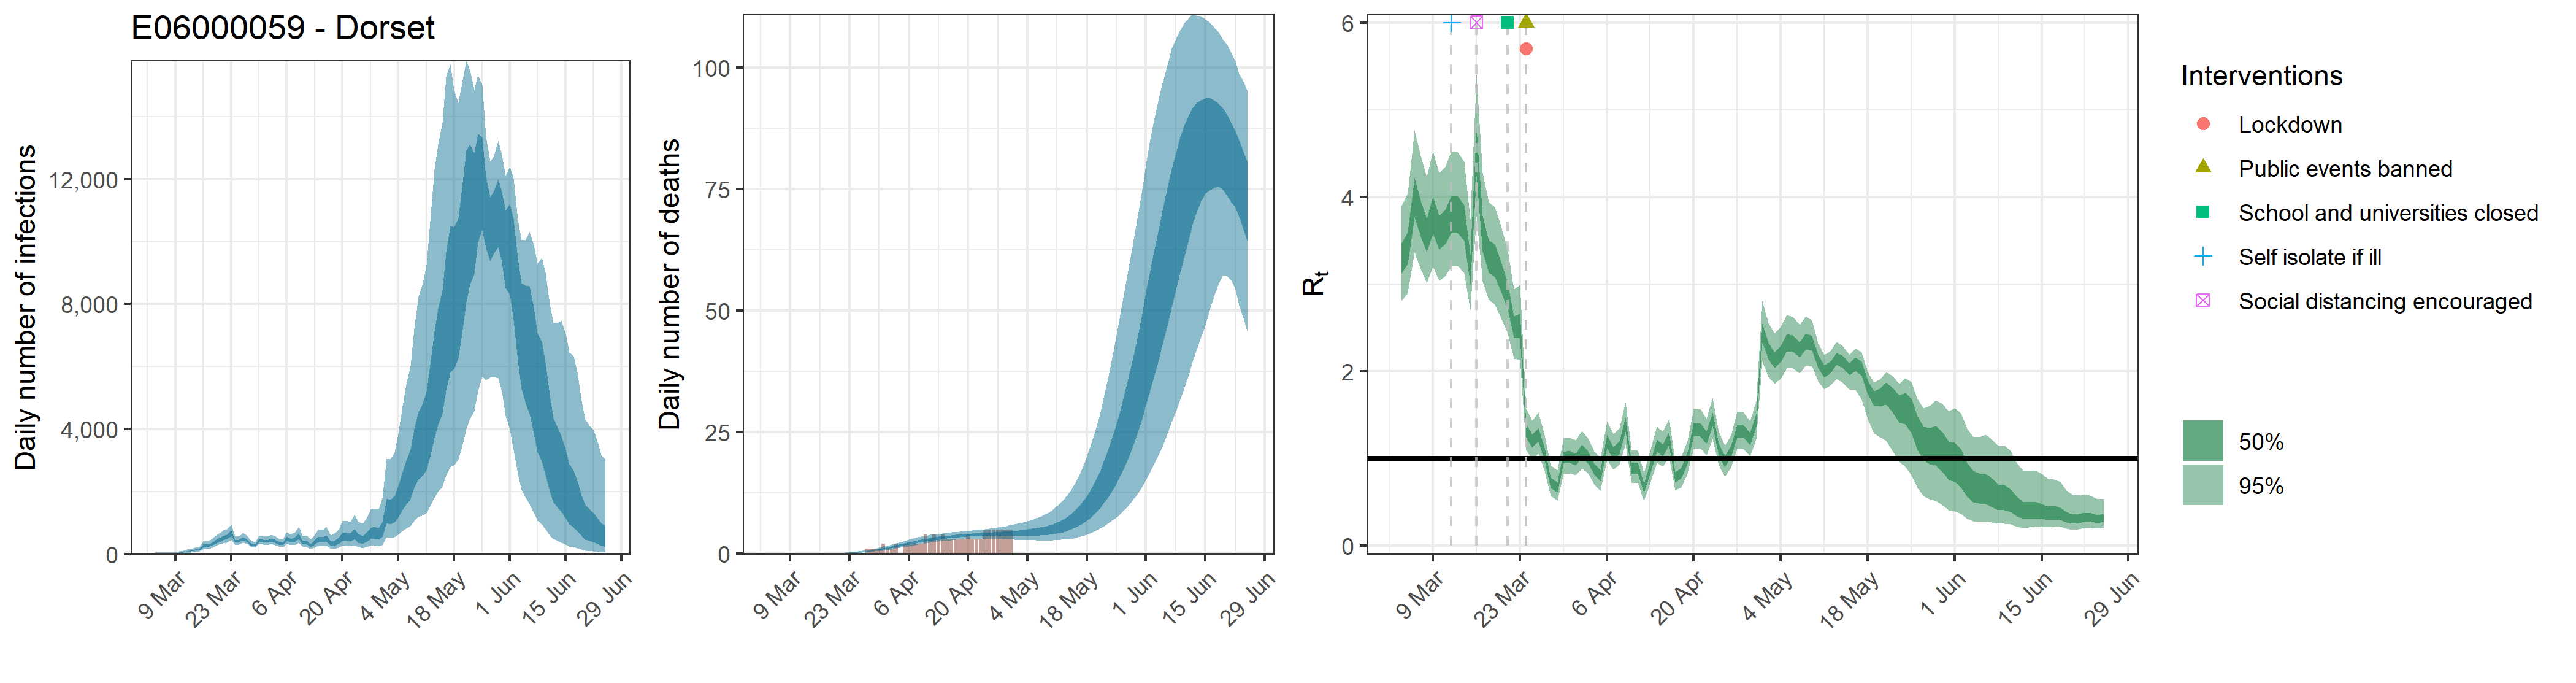

The file beside this chart, header and first rows:
, date, country, reported_cases, predicted_cases, cases_min, cases_max, cases_min2, cases_max2, reported_deaths, estimated_deaths, deaths_min, deaths_max, deaths_min2, deaths_max2, rt, rt_min, rt_max, rt_min2, rt_max2
1, 2020-03-04, E06000059 - Dorset, 0, 31.3, 14.59, 59.13, 23.29, 37.55, 0, 3.1298460114115e-14, 1.4586110592212e-14, 5.91262085246792e-14, 2.32928404302045e-14, 3.75528174660971e-14, 3.308, 2.805, 3.899, 3.124, 3.471
2, 2020-03-05, E06000059 - Dorset, 0, 31.3, 14.59, 59.13, 23.29, 37.55, 0, 6.17003769897461e-07, 2.93698277685382e-07, 1.14112759622048e-06, 4.69022794963476e-07, 7.36429874032921e-07, 3.422, 2.899, 4.038, 3.231, 3.593
3, 2020-03-06, E06000059 - Dorset, 0, 31.3, 14.59, 59.13, 23.29, 37.55, 0, 1.04890640882568e-05, 4.99287072065149e-06, 1.93991691357481e-05, 7.97338751437909e-06, 1.25193078585596e-05, 4, 3.364, 4.762, 3.765, 4.217
4, 2020-03-07, E06000059 - Dorset, 0, 31.3, 14.59, 59.13, 23.29, 37.55, 0, 6.60194033790283e-05, 3.14257157123358e-05, 0.0001221, 5.01854390610919e-05, 7.87979965215225e-05, 3.767, 3.175, 4.473, 3.548, 3.966
5, 2020-03-08, E06000059 - Dorset, 0, 31.3, 14.59, 59.13, 23.29, 37.55, 0, 0.000269, 0.0001281, 0.0004975, 0.0002045, 0.0003211, 3.566, 3.01, 4.23, 3.362, 3.75
6, 2020-03-09, E06000059 - Dorset, 0, 31.3, 14.59, 59.13, 23.29, 37.55, 0, 0.0007639, 0.0003636, 0.001413, 0.0005807, 0.0009117, 3.802, 3.204, 4.523, 3.582, 4.005
7, 2020-03-10, E06000059 - Dorset, 1, 58.63, 31.74, 98.69, 46.25, 68.89, 0, 0.001746, 0.000831, 0.003229, 0.001327, 0.002084, 3.602, 3.038, 4.277, 3.396, 3.789
8, 2020-03-11, E06000059 - Dorset, 1, 72.18, 39.33, 121.2, 56.99, 84.71, 0, 0.003403, 0.00162, 0.006293, 0.002587, 0.004061, 3.662, 3.088, 4.343, 3.453, 3.853
9, 2020-03-12, E06000059 - Dorset, 2, 92.32, 51.36, 152.1, 73.6, 107.8, 0, 0.005964, 0.002841, 0.01102, 0.004536, 0.007119, 3.81, 3.205, 4.526, 3.589, 4.013
10, 2020-03-13, E06000059 - Dorset, 1, 115.1, 66.05, 186.4, 92.67, 133.8, 0, 0.00966, 0.004612, 0.01782, 0.00735, 0.01153, 3.803, 3.21, 4.513, 3.58, 4.006
11, 2020-03-14, E06000059 - Dorset, 2, 141.7, 83.13, 224.2, 115.3, 163.8, 0, 0.01481, 0.007113, 0.02722, 0.01127, 0.01766, 3.711, 3.122, 4.407, 3.495, 3.908
12, 2020-03-15, E06000059 - Dorset, 1, 153.3, 93.08, 236.3, 126.2, 176.1, 0, 0.02164, 0.0105, 0.03956, 0.01651, 0.02581, 3.181, 2.704, 3.747, 3.007, 3.34
13, 2020-03-16, E06000059 - Dorset, 0, 273.2, 166.9, 420.9, 224.7, 312.4, 0, 0.03055, 0.01492, 0.05558, 0.02338, 0.03641, 4.524, 3.779, 5.403, 4.244, 4.785
14, 2020-03-17, E06000059 - Dorset, 2, 272.1, 171.1, 407.2, 226.9, 309, 0, 0.0419, 0.02075, 0.07581, 0.03216, 0.04972, 3.589, 3.036, 4.278, 3.378, 3.783
15, 2020-03-18, E06000059 - Dorset, 1, 322.4, 207.6, 478.5, 271.4, 363.6, 0, 0.05619, 0.0283, 0.1007, 0.04341, 0.06658, 3.329, 2.819, 3.943, 3.134, 3.506
16, 2020-03-19, E06000059 - Dorset, 2, 399.9, 262.2, 588.3, 339.4, 450.6, 0, 0.07417, 0.038, 0.1313, 0.05754, 0.08757, 3.278, 2.765, 3.887, 3.086, 3.454
17, 2020-03-20, E06000059 - Dorset, 3, 468.3, 309.9, 675.4, 400.5, 525.7, 0, 0.09699, 0.05091, 0.1691, 0.07593, 0.1142, 3.095, 2.614, 3.667, 2.915, 3.259
18, 2020-03-21, E06000059 - Dorset, 3, 533.9, 358.1, 761.1, 460, 597.8, 0, 0.1256, 0.06704, 0.2158, 0.09934, 0.1473, 2.873, 2.437, 3.395, 2.71, 3.016
19, 2020-03-22, E06000059 - Dorset, 6, 567.7, 384, 799, 493.3, 634.2, 0, 0.1612, 0.08794, 0.2721, 0.1286, 0.1887, 2.515, 2.146, 2.941, 2.383, 2.633
20, 2020-03-23, E06000059 - Dorset, 4, 681.8, 464.5, 950.9, 593.7, 760.1, 0, 0.2055, 0.1151, 0.3402, 0.1651, 0.2391, 2.527, 2.131, 2.988, 2.381, 2.661
21, 2020-03-24, E06000059 - Dorset, 2, 417.5, 303.1, 567, 370.3, 458.4, 0, 0.2604, 0.1498, 0.4218, 0.2115, 0.3013, 1.319, 1.095, 1.569, 1.237, 1.399
22, 2020-03-25, E06000059 - Dorset, 3, 436, 318.6, 589.2, 387.3, 477.9, 0, 0.3273, 0.1923, 0.5186, 0.2688, 0.3778, 1.201, 0.9921, 1.438, 1.124, 1.277
23, 2020-03-26, E06000059 - Dorset, 9, 506.3, 371.8, 685.7, 448.7, 554, 0, 0.4087, 0.2472, 0.6345, 0.3373, 0.4693, 1.274, 1.053, 1.525, 1.194, 1.352
24, 2020-03-27, E06000059 - Dorset, 6, 442.6, 328.5, 593.3, 394, 483.3, 1, 0.5061, 0.3154, 0.7732, 0.42, 0.5788, 1.052, 0.8598, 1.27, 0.981, 1.123
25, 2020-03-28, E06000059 - Dorset, 8, 316.1, 234.4, 427.1, 281.9, 344.9, 1, 0.6204, 0.3966, 0.9309, 0.5186, 0.7074, 0.7239, 0.569, 0.92, 0.6625, 0.78
26, 2020-03-29, E06000059 - Dorset, 7, 298.5, 218.1, 404.4, 265.9, 325.8, 1, 0.7519, 0.489, 1.106, 0.6342, 0.8538, 0.6717, 0.5215, 0.863, 0.6122, 0.7249
27, 2020-03-30, E06000059 - Dorset, 12, 446.6, 328.2, 600.8, 397.9, 486.6, 1, 0.8999, 0.5927, 1.303, 0.7651, 1.02, 1.011, 0.825, 1.232, 0.9399, 1.079
28, 2020-03-31, E06000059 - Dorset, 5, 440.5, 321.7, 592.8, 392.6, 481.5, 2, 1.063, 0.7109, 1.519, 0.9104, 1.201, 1.018, 0.8306, 1.239, 0.9483, 1.088
29, 2020-04-01, E06000059 - Dorset, 15, 421.4, 304.4, 570.3, 375.1, 462.4, 1, 1.239, 0.8372, 1.741, 1.068, 1.397, 0.9901, 0.8076, 1.208, 0.9211, 1.059
30, 2020-04-02, E06000059 - Dorset, 10, 459.5, 329.5, 624.2, 407.7, 505.9, 1, 1.425, 0.9747, 1.99, 1.234, 1.598, 1.089, 0.8883, 1.318, 1.016, 1.159
31, 2020-04-03, E06000059 - Dorset, 15, 427.1, 302.6, 585.3, 376.2, 472.3, 2, 1.616, 1.122, 2.239, 1.408, 1.805, 1.014, 0.8295, 1.232, 0.9448, 1.084
32, 2020-04-04, E06000059 - Dorset, 7, 371, 256.4, 517.4, 324, 410.5, 0, 1.81, 1.269, 2.489, 1.584, 2.013, 0.8782, 0.7048, 1.083, 0.8128, 0.9396
33, 2020-04-05, E06000059 - Dorset, 6, 339.8, 229.1, 483.1, 292.5, 380.1, 2, 2.003, 1.42, 2.731, 1.764, 2.219, 0.8029, 0.6353, 1.004, 0.739, 0.8632
34, 2020-04-06, E06000059 - Dorset, 12, 503.1, 342.3, 713.4, 435.6, 562.9, 2, 2.192, 1.574, 2.967, 1.938, 2.42, 1.196, 0.9858, 1.431, 1.119, 1.271
35, 2020-04-07, E06000059 - Dorset, 9, 444.4, 295.4, 644.8, 381.3, 499.6, 2, 2.375, 1.729, 3.198, 2.112, 2.612, 1.065, 0.8738, 1.279, 0.9949, 1.136
36, 2020-04-08, E06000059 - Dorset, 16, 470.3, 305.9, 694.4, 400, 531.2, 2, 2.55, 1.88, 3.389, 2.278, 2.794, 1.124, 0.9284, 1.346, 1.052, 1.196
37, 2020-04-09, E06000059 - Dorset, 17, 586.7, 376.5, 878.6, 496.3, 664.6, 2, 2.714, 2.03, 3.575, 2.435, 2.966, 1.39, 1.16, 1.648, 1.308, 1.472
38, 2020-04-10, E06000059 - Dorset, 12, 381.6, 233, 584.2, 314.6, 436.5, 4, 2.867, 2.169, 3.744, 2.579, 3.126, 0.8859, 0.7145, 1.092, 0.8222, 0.9477
39, 2020-04-11, E06000059 - Dorset, 3, 396, 237.7, 618.5, 323.6, 453.8, 3, 3.011, 2.304, 3.906, 2.716, 3.271, 0.8967, 0.7215, 1.093, 0.8312, 0.9584
40, 2020-04-12, E06000059 - Dorset, 5, 295.6, 170, 478, 235.7, 343.5, 4, 3.142, 2.423, 4.008, 2.848, 3.406, 0.6602, 0.5131, 0.8381, 0.6022, 0.7118
41, 2020-04-13, E06000059 - Dorset, 4, 392.4, 223.7, 637.9, 314.8, 454.9, 3, 3.261, 2.544, 4.111, 2.965, 3.522, 0.8797, 0.7117, 1.086, 0.8167, 0.9407
42, 2020-04-14, E06000059 - Dorset, 8, 501.3, 284.1, 813.6, 402.4, 581.3, 4, 3.37, 2.641, 4.229, 3.075, 3.632, 1.146, 0.9493, 1.368, 1.074, 1.216
43, 2020-04-15, E06000059 - Dorset, 8, 471.8, 260.2, 778.4, 374, 549.6, 3, 3.472, 2.741, 4.337, 3.179, 3.734, 1.095, 0.905, 1.309, 1.025, 1.164
44, 2020-04-16, E06000059 - Dorset, 4, 526.4, 284.7, 879, 414.1, 615.7, 3, 3.563, 2.833, 4.435, 3.276, 3.832, 1.224, 1.017, 1.455, 1.151, 1.3
45, 2020-04-17, E06000059 - Dorset, 9, 342.4, 172.8, 609.7, 261.9, 405.7, 3, 3.644, 2.91, 4.514, 3.354, 3.916, 0.7853, 0.6316, 0.9714, 0.7262, 0.841
46, 2020-04-18, E06000059 - Dorset, 8, 368.6, 182.6, 663.7, 278.9, 438.2, 3, 3.718, 2.973, 4.584, 3.421, 3.989, 0.8344, 0.6703, 1.021, 0.772, 0.8929
47, 2020-04-19, E06000059 - Dorset, 6, 443.9, 216.4, 797.2, 334.3, 527.3, 3, 3.786, 3.034, 4.67, 3.482, 4.058, 1.006, 0.8219, 1.204, 0.9384, 1.071
48, 2020-04-20, E06000059 - Dorset, 7, 580.7, 282.3, 1057, 437.4, 693.3, 4, 3.843, 3.083, 4.748, 3.532, 4.124, 1.327, 1.114, 1.564, 1.251, 1.404
49, 2020-04-21, E06000059 - Dorset, 5, 583.1, 275.5, 1073, 434.4, 698.6, 3, 3.894, 3.107, 4.849, 3.569, 4.187, 1.33, 1.117, 1.566, 1.254, 1.406
50, 2020-04-22, E06000059 - Dorset, 8, 554.7, 256.1, 1040, 406.7, 667.8, 3, 3.941, 3.125, 4.917, 3.608, 4.245, 1.238, 1.035, 1.457, 1.167, 1.311
51, 2020-04-23, E06000059 - Dorset, 16, 669.2, 302.5, 1288, 487.4, 804.6, 3, 3.982, 3.142, 5.012, 3.626, 4.3, 1.447, 1.223, 1.694, 1.369, 1.524
52, 2020-04-24, E06000059 - Dorset, 1, 535.9, 229.6, 1048, 382.1, 647.3, 5, 4.017, 3.131, 5.118, 3.649, 4.347, 1.109, 0.9245, 1.312, 1.044, 1.176
53, 2020-04-25, E06000059 - Dorset, 6, 488.7, 201.8, 984.4, 342.9, 593.5, 5, 4.052, 3.122, 5.221, 3.659, 4.398, 0.9672, 0.794, 1.15, 0.9032, 1.03
54, 2020-04-26, E06000059 - Dorset, 2, 562.9, 228.7, 1142, 391.4, 684.2, 5, 4.085, 3.08, 5.336, 3.666, 4.453, 1.08, 0.8917, 1.269, 1.013, 1.146
55, 2020-04-27, E06000059 - Dorset, 4, 697.3, 281.9, 1425, 483.5, 854.6, 5, 4.115, 3.059, 5.459, 3.668, 4.515, 1.312, 1.108, 1.533, 1.241, 1.384
56, 2020-04-28, E06000059 - Dorset, 5, 712.8, 278.2, 1483, 489.4, 876.7, 5, 4.146, 3.023, 5.572, 3.668, 4.566, 1.315, 1.112, 1.535, 1.243, 1.387
57, 2020-04-29, E06000059 - Dorset, 5, 684.1, 255.6, 1446, 464.8, 842.8, 5, 4.18, 2.984, 5.734, 3.668, 4.625, 1.223, 1.03, 1.425, 1.157, 1.292
58, 2020-04-30, E06000059 - Dorset, 3, 827.1, 304.9, 1779, 557.5, 1027, 5, 4.217, 2.954, 5.922, 3.663, 4.69, 1.429, 1.217, 1.653, 1.356, 1.503
59, 2020-05-01, E06000059 - Dorset, 0, 1456, 555.5, 3059, 993.9, 1786, 0, 4.259, 2.897, 6.082, 3.673, 4.777, 2.44, 2.113, 2.807, 2.329, 2.548
60, 2020-05-02, E06000059 - Dorset, 0, 1425, 528.2, 3041, 959.6, 1754, 0, 4.307, 2.86, 6.293, 3.677, 4.864, 2.235, 1.939, 2.556, 2.136, 2.327
... 54 more rows
